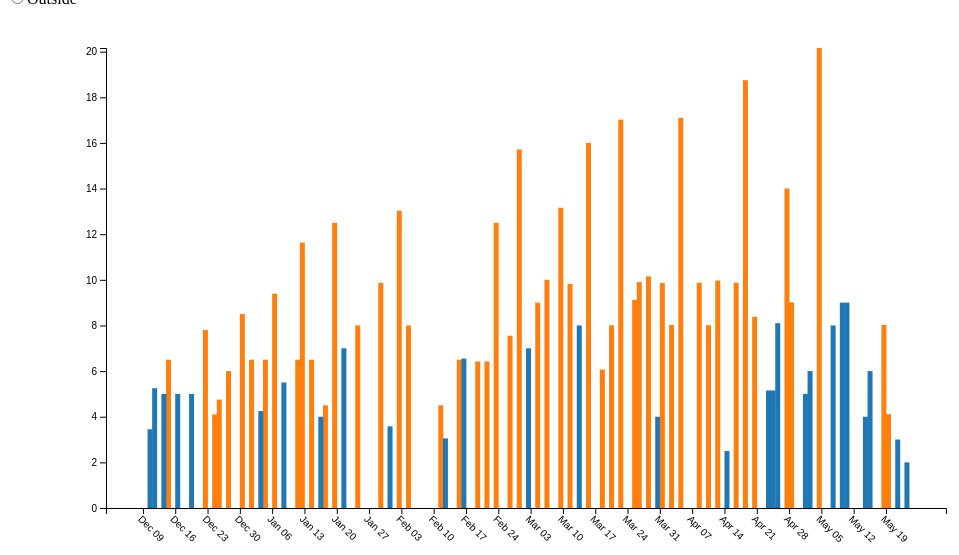
D3 v4 page, settled after 360 driven frames (6 s of simulated time); the page loaded 1 data file(s).



d3.select("#radio")
	.select("#all")
	.property("checked", true);

d3.select("#radio")
	.selectAll("input")
	.on("click", function() { radioClick(d3.select(this)); })

d3.select("input#weekView").on("click", function() { weekView();});

d3.select("input#dayView").on("click", function() { dayView();});


var margin = {top: 40, right: 20, bottom: 100, left: 100},
    width = 960 - margin.left - margin.right,
    height = 600 - margin.top - margin.bottom;

var y = d3.scaleLinear()
          .range([height, 0]);

var parseDate = d3.timeParse("%m-%d-%Y");

var formatWeekYear = d3.timeFormat("%U-%y");

var formatDate = d3.timeFormat("%m-%d-%Y");

var parseWeekYear = d3.timeParse("%U-%y");

var formatWeek = d3.timeFormat("%U");

var stack = d3.stack();

var x = d3.scaleTime()
      .range([0, width]);

// for our stacked aggregated graph
var z = d3.scaleOrdinal(d3.schemeCategory10).domain(["treadmill", "outside"])//.range(["#FF0000", "#009933"])

var yAxis = d3.axisLeft(y)
    .ticks(10);

var svg = d3.select("div#svg").append("svg")
    .attr("width", width + margin.left + margin.right)
    .attr("height", height + margin.top + margin.bottom);

var weeklyMileage;

var xAxis = d3.axisBottom(x);

var g = svg.append("g").attr("transform", "translate(" + margin.left + "," + margin.top + ")");


var maxMileMap = {};

var dat;

var totMileage;

d3.csv("training-mileage.csv", function(error, data) {
  
  if (error) throw error;

  var midWeekPrev = parseDate("01-01-1990"); //dummy date

  dat = data;

  dat.forEach(function(d,i) {

      d.date = parseDate( d.date );
      d.mileage = +d.mileage;
      d.weekYear = formatWeekYear( d.date );
      d.weekDay = parseWeekYear(d.weekYear);
      d.treadmillInd = +d.treadmill;
      d.insideOrOut = +d.treadmill ? "treadmill" : "outside";
      d.midWeek = d3.timeDay.offset(d.weekDay, 3);
      d.midWeekPrevInd = midWeekPrev.valueOf() == d.midWeek.valueOf() ? 0 : 1;
      midWeekPrev = d.midWeek;

      if (! maxMileMap[d.midWeek]) {

        maxMileMap[d.midWeek] = [d.mileage, d.date];

      } else if (maxMileMap[d.midWeek][0] < d.mileage) {

        console.log("comparing miles");

        maxMileMap[d.midWeek] = [d.mileage, d.date];

      }

    });


  	totMileage = d3.nest()
  					.key(function(d) { return d.weekDay; })
      				.entries(dat)
      				.map(function(d) { console.log(d);
      									var tempArr = [];
      									d.values.forEach(function(h, i) {
	      									tempArr.push({
	      										weekDay : h.weekDay ,
	      										date : h.date ,
	      										midWeek : h.midWeek ,
	      										insideOrOut : h.insideOrOut ,
	      										outside : h.insideOrOut == 'outside' ? h.mileage : 0 ,
	      										treadmill : h.insideOrOut == 'treadmill' ? h.mileage : 0 });			
      									});

      									return tempArr;
      				} ) ;

    //console.log( totMileage );


    weeklyMileage = d3.nest()
      .key(function(d) { return d.weekDay; })
      .key(function(d) { return d.treadmillInd; })
      .rollup( function(d) { 
                            return { 
                                mileage: d3.sum(d, function(g) { return g.mileage }),
                                date: d3.min(d, function(d) { return d.weekDay; }) };  })
      .entries(dat)
      .map(function(d) { return [{ date : d.values[0].value.date 
                                  , treadmill:  d.values.filter(function(d) { return d.key == 1; })[0] ? d.values.filter(function(d) { return d.key == 1; })[0].value.mileage : 0
                                  , outside:  d.values.filter(function(d) { return d.key == 0; })[0] ? d.values.filter(function(d) { return d.key == 0; })[0].value.mileage : 0 }]; }) ;

    //console.log( weeklyMileage );

    y.domain([0, d3.max(dat, function(d) { return d.mileage; })]);

    x.domain( [ d3.timeSunday.floor(d3.min(dat, function(d) { return d.date; })), d3.max(dat, function(d) { return d.date; }) ] ).nice();


    console.log( d3.timeSunday.range( d3.timeSunday.floor(d3.min(dat, function(d) { return d.date; })), 
                                      d3.max(dat, function(d) { return d.date; }) ) );

    xAxis
      .tickValues( d3.timeSunday.range( d3.timeSunday.floor(d3.min(dat, function(d) { return d.date; })), 
                                      d3.max(dat, function(d) { return d.date; }) ) )
      ;

    console.log(  dat.filter(function(d) { return ( ["Monday", "Wednesday"].indexOf(d3.timeFormat("%A")(d.date)) > -1 ) })
                      .map( function(d,i) { if ( i % 2 == 0 ) { return 6; } else {return 0; } })  );

 
    // notice nested data structure
    g.selectAll("g.week")
      .data(totMileage)
      .enter().append("g")
        .attr("class", "week") 
        .attr("week", function(d,i) { return i; })
      .selectAll("g")
      .data(function(d) { 	console.log( stack.keys(["outside", "treadmill"])(d) );
      						return stack.keys(["outside", "treadmill"])(d); })
      .enter().append("g")
      .attr("class", "type")
      .attr("id", function(d) { return d.key; } )
      .style("fill", function(d) { return z(d.key); })
      .selectAll("rect")
      .data(function(d) { return d; })
        .enter().append("rect")
        .attr("x", function(d) { return x(d.data.date); })
        .attr("y", function(d) { return y(d[1]); })
        .attr("height", function(d) { return y(d[0]) - y(d[1]); })
        //.style("fill", function(d) { return z(d.data.insideOrOut); })
        .attr("width", 5);


	g.append("g")
	    .attr("class", "x axis")
	    .attr("transform", "translate(0," + height + ")")
	    .call( xAxis )
	  .selectAll("text")
	    .attr("dy", ".35em")
	    .attr("transform", "rotate(45)")
	    .attr("x", 4)
	    .style("text-anchor", "start");

    g.append("g")
        .attr("class", "y axis")
        .call(yAxis)
      .append("text")
        .attr("class", "label")
        .attr("transform", "rotate(-90)")
        .attr("y", 6)
        .attr("dy", ".71em")
        .style("text-anchor", "end")
        .text("Miles");


  });

function radioClick(clickedElem) {
	
	var currCheck = clickedElem.attr("value");

	if (d3.select("#radio").attr("prev_check") == currCheck) {

		// don't do anything

	} else {

		if ( currCheck == "all" ) {

			g.selectAll("g.type rect") 
		  	  .transition()
		      .duration(1000)
		      .attr("x", function(d) { return x(d.data.date); })
		      .attr("y", function(d) { return y(d[1]); })
		      .attr( "height", function(d) { return y(d[0]) - y(d[1]) } );

		} else {

		  var filterOut = currCheck == "outside" ? "treadmill" : "outside";

		  g.selectAll("g#"+currCheck+" rect") 
		  	.transition()
		    .duration(1000)
		    .attr("x", function(d) { return x(d.data.date); })
		    .attr("y", function(d) { return y(0) - ( y(d[0]) - y(d[1]) ); })
		    .attr("height", function(d) { return  y(d[0]) - y(d[1]) ; })
		    ; 

		  g.selectAll("g#"+filterOut+" rect") 
		  	.transition()
		    .duration(1000)
		    .attr("x", function(d) { return x(d.data.date); })
		    .attr("y", function(d) { return y(0) ; })
		    .attr("height", 0)
		    ; 

		}

	}

	// update what our last click was
	d3.select("#radio").attr("prev_check", clickedElem.attr("value"));


}


// change chart to day aggregated
function dayView() {

    //y.domain([0, d3.max(dat, function(d) { return d.mileage; })]);

    x.domain( [ d3.timeSunday.floor(d3.min(dat, function(d) { return d.date; })), d3.max(dat, function(d) { return d.date; }) ] ).nice();

    xAxis
      .tickValues( d3.timeSunday.range( d3.timeSunday.floor(d3.min(dat, function(d) { return d.date; })), 
                                      d3.max(dat, function(d) { return d.date; }) ) );

    /* remove stacked treadmill bars */
    g.selectAll("g#treadmill rect")
      .transition()
      .duration(1000)
      .attr("height", function(d) { return 0; })
      .attr("y", function(d,i) { return y(d[0]); })
      
      .on("end", function(d,i) { d3.select(this).remove();
      							 console.log(i);
      							 if (i == (weeklyMileage.length-1)) {
      							 			console.log("next step");
									    	//createDailyBars();
									    	dayViewHelper();

      							 } }) ; 
      ;

    y.domain([0, d3.max(dat, function(d) { return d.mileage; })]);

    var bars = svg.select("g#outside").selectAll("rect");
 
	svg.select('.x.axis')
      .transition()
      .duration(1000)
      .call(xAxis);

}


function dayViewHelper() {

    var gWeek = g.selectAll("g.week")
      .data(totMileage)
      .enter().append("g")
      .merge( d3.selectAll("g.week") )
        .attr("class", "week") 
        .attr("week", function(d,i) { return i; });

    gWeek.selectAll("g.type")
      .data(function(d) { return stack.keys(["outside", "treadmill"])(d); })
      .enter().append("g")
      .merge( gWeek.selectAll("g.type") )
      .attr("class", "type")
      .attr("id", function(d) { return d.key; } )
      .style("fill", function(d) { return z(d.key); })
      .selectAll("rect")
      .data( function(d) { return d; } )
      .enter().append("rect")
      .merge( d3.selectAll("g.type rect") )
        .attr("x", function(d) { console.log("RECT: "+d.data.date); return x(d.data.weekDay); })
        .attr("y", function(d) { return y(d[1]); })
        .attr("height", function(d) { return y(d[0]) - y(d[1]); })
        .attr("width", 5)
      .transition()
      .duration(1000)
      .attr("x", function(d) { return x(d.data.date); });


	svg.select('.y.axis')
	    .transition()
	    .duration(1000)
	    .call(yAxis);
						
	svg.select('.x.axis')
      .transition()
      .duration(1000)
      .call(xAxis);


}






// change chart to week aggregated
function weekView() {
  
  y.domain([0, d3.max(weeklyMileage, function(d) { return d[0].outside + d[0].treadmill; })]);

  var bars = svg.selectAll("g.type").selectAll("rect");

  /* move bars to Sunday position of each week */
  bars
    .transition()
    .duration( 1000 )
    .attr("x", function(d) { return x(d.data.weekDay) })
    //.style("fill",  z("outside") )
    ;

  bars
      .filter(function(d) { /* only keep max bar per week */
      						return d.data.date.valueOf() != maxMileMap[d.data.midWeek][1].valueOf(); })
      .transition()
      .delay(1000)
      .remove()
      .on("end", function() { 
      						 /* don't want to join in weekly data until have shrunk to weekly bars! */
      						 if ( d3.selectAll("g.type rect").size() == 2*weeklyMileage.length) {
                                                  
                              weekViewHelper();

                            } }) ; 

  svg.select('.y.axis')
      .transition()
      .duration(1000)
      .call(yAxis);

  svg.select(".x.axis")
    .selectAll("g.tick")
    .select("text")
    .transition()
    .duration(1000)
    .text( function(d,i) { return "Week " + (i+1); } ) ;
    //.attr("transform", function(i) { return "translate(" })

 
}

function weekViewHelper() {

  var gType = svg.select("g.type")//.selectAll("rect");
    , bars = gType.selectAll("g.type rect");

  var weekG = g.selectAll("g.week")
    .data( weeklyMileage )
    .enter().append("g")
    .merge( d3.selectAll("g.week") );

  weekG.selectAll("g.type")
      .data( function(d) { return stack.keys( ["outside","treadmill"] )(d); } )
      .enter().append("g")
      .merge( d3.selectAll("g.type") )
      .attr("class", "type")
      .attr( "id", function(d) { return d.key; } ) 
      //.style("fill", function(d) { return z(d.key); })
      ;

  var outsideRect = g.selectAll("g#outside") 
  	.selectAll("rect")
  	.data(function(d) { return d; })
  	;

  outsideRect.transition()
    .duration(1000)
    .attr("x", function(d) { return x(d.data.date); })
    .attr("y", function(d) { return y(d[1]); })
    .attr("height", function(d) { return y(d[0]) - y(d[1]); })
    ; 

  var treadmillRect = g.selectAll("g#treadmill")
  	  .selectAll("rect")
  	  .data(function(d) { return d; })
  	  //.enter().append("rect")
  	  //.merge( d3.selectAll("g#treadmill rect") )

  treadmillRect.exit().remove();

  treadmillRect
  	  .attr("x", function(d) { console.log( d.data.date ); return x(d.data.date); })
      .attr("y", function(d) { console.log( d[1] ); return y(d[0]); })
      .attr("height", 0) 
      .transition()
      .delay(1000)
      .duration(1000)
      .attr("y", function(d) { return y(d[1]); })
      .attr("height", function(d) { return y(d[0]) - y(d[1]); })
      ;
     
    
}
 

    


### data: training-mileage.csv
date, mileage, treadmill
12-10-2018, 3.45, 1?
12-11-2018, 5.25, 1
12-13-2018, 5, 1
12-14-2018, 6.5, 0
12-16-2018, 5, 1
12-19-2018, 5, 1
12-22-2018, 7.8, 0
12-24-2018, 4.1, 0
12-25-2018, 4.75, 0
12-27-2018, 6, 0
12-30-2018, 8.5, 0
01-01-2019, 6.5, 0
01-03-2019, 4.25, 1
01-04-2019, 6.5, 0
01-06-2019, 9.39, 0
01-08-2019, 5.5, 1
01-11-2019, 6.5, 0
01-12-2019, 11.63, 0
01-14-2019, 6.5, 0
01-16-2019, 4, 1
01-17-2019, 4.5, 0
01-19-2019, 12.5, 0
01-21-2019, 7, 1
01-24-2019, 8, 0
01-29-2019, 9.87, 0
01-31-2019, 3.58, 1
02-02-2019, 13.03, 0
02-04-2019, 8, 0
02-11-2019, 4.5, 0
02-12-2019, 3.05, 1
02-15-2019, 6.5, 0
02-16-2019, 6.55, 1
02-19-2019, 6.42, 0
02-21-2019, 6.42, 0
02-23-2019, 12.5, 0
02-26-2019, 7.55, 0
02-28-2019, 15.71, 0
03-02-2019, 7, 1
03-04-2019, 9, 0
03-06-2019, 10, 0
03-09-2019, 13.16, 0
03-11-2019, 9.82, 0
03-13-2019, 8, 1
03-15-2019, 16, 0
03-18-2019, 6.07, 0
03-20-2019, 8.01, 0
03-22-2019, 17.02, 0
03-25-2019, 9.12, 0
03-26-2019, 9.90, 0
03-28-2019, 10.15, 0
03-30-2019, 4, 1
03-31-2019, 9.86, 0
04-02-2019, 8.02, 0
04-04-2019, 17.1, 0
04-08-2019, 9.87, 0
04-10-2019, 8.01, 0
04-12-2019, 9.97, 0
04-14-2019, 2.5, 1
04-16-2019, 9.87, 0
04-18-2019, 18.75, 0
... 18 more rows